Image classification data set "dataset_balanced" (TakanashaTaryu/Osteosarcoma-Histopathology-Classification on GitHub). Class labels (3): non-tumor, non-viable tumor, viable tumor.

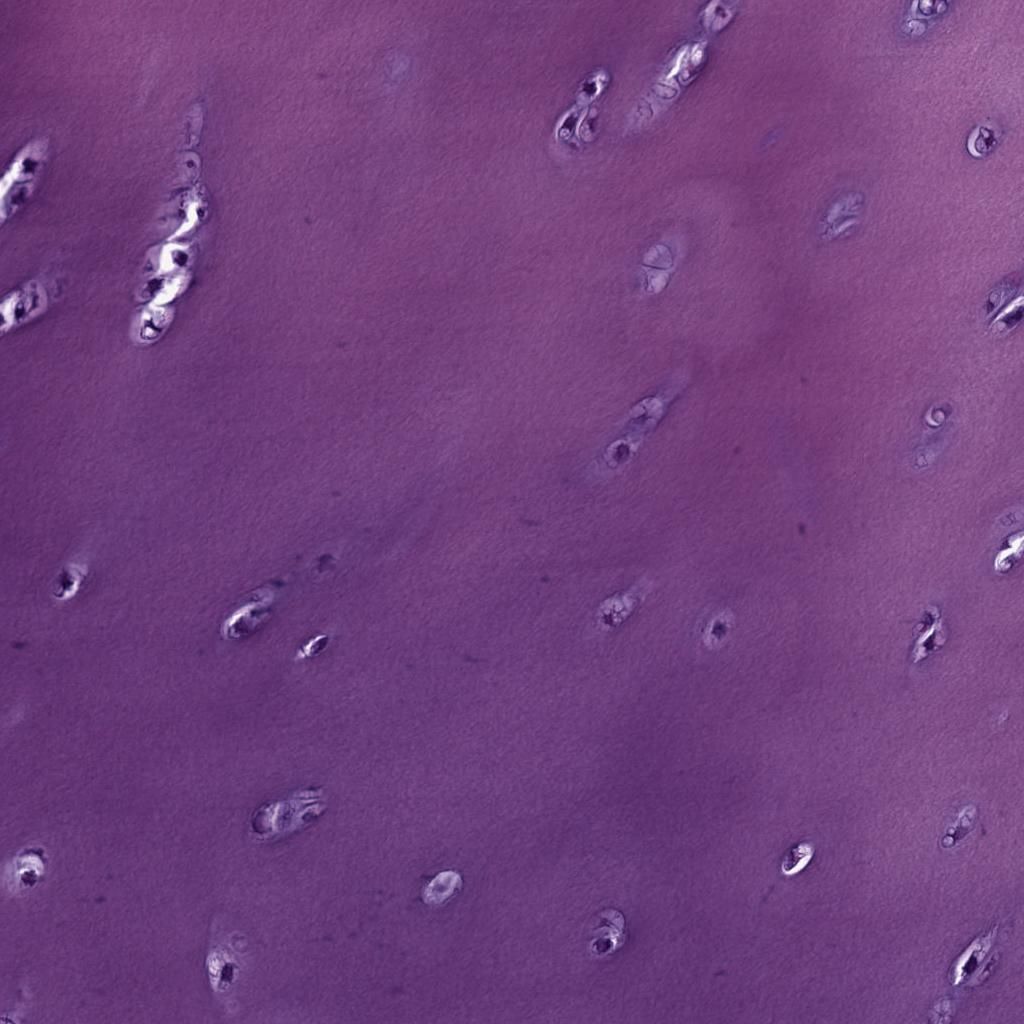
Label: non-tumor

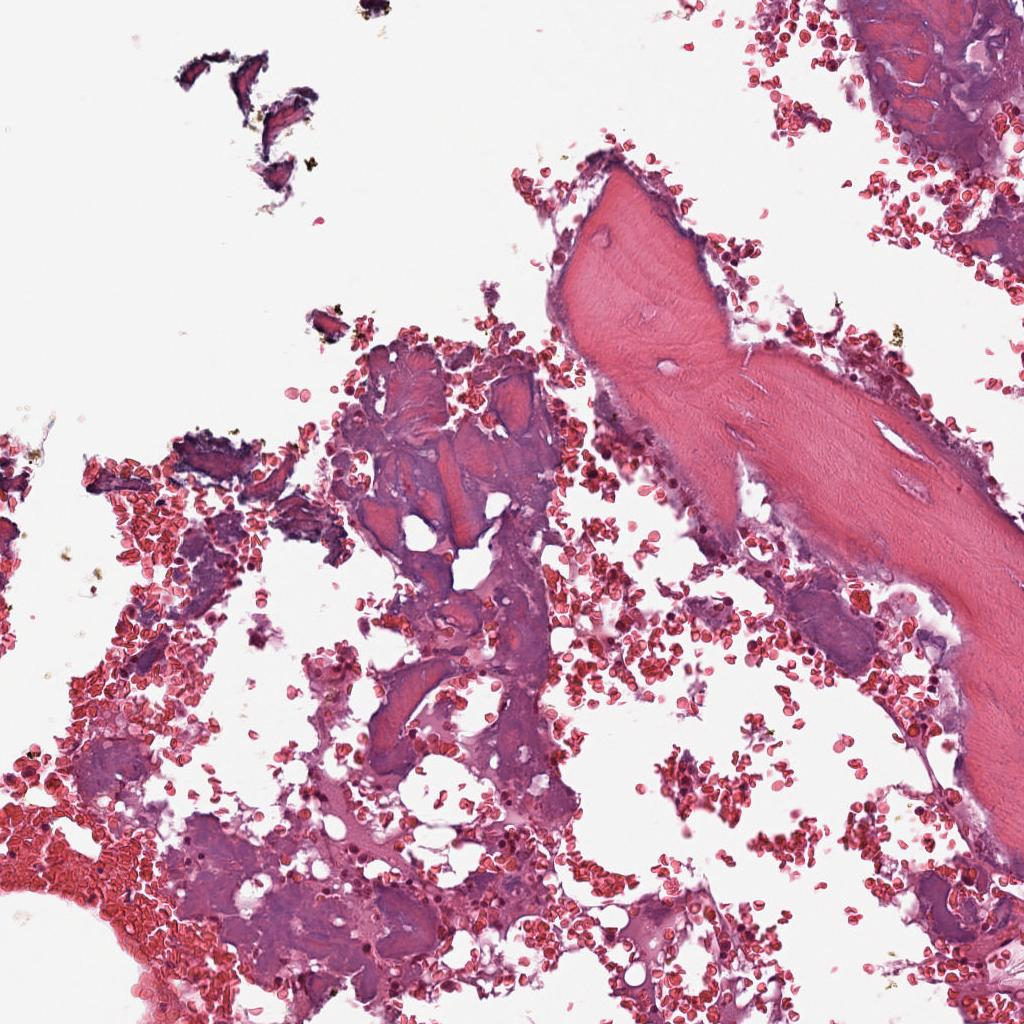
Label: non-tumor

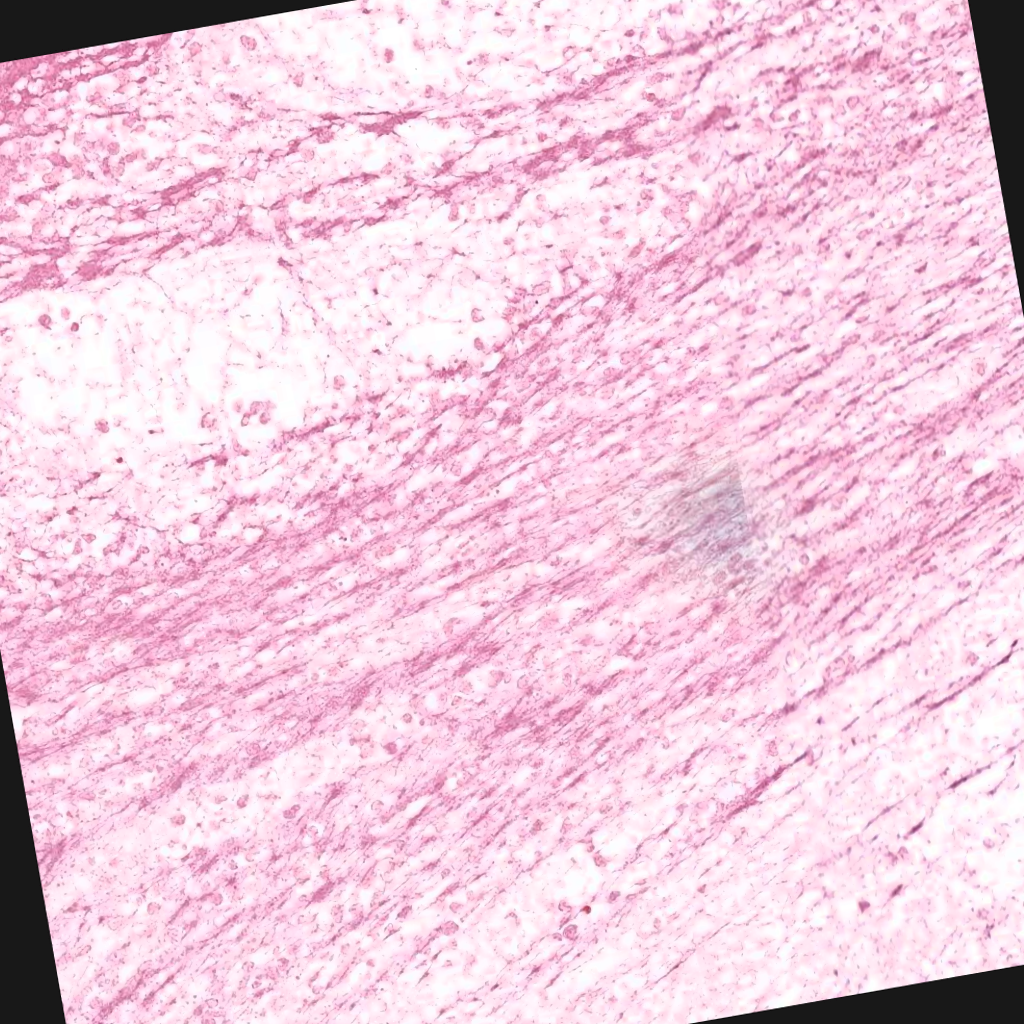
Label: non-viable tumor

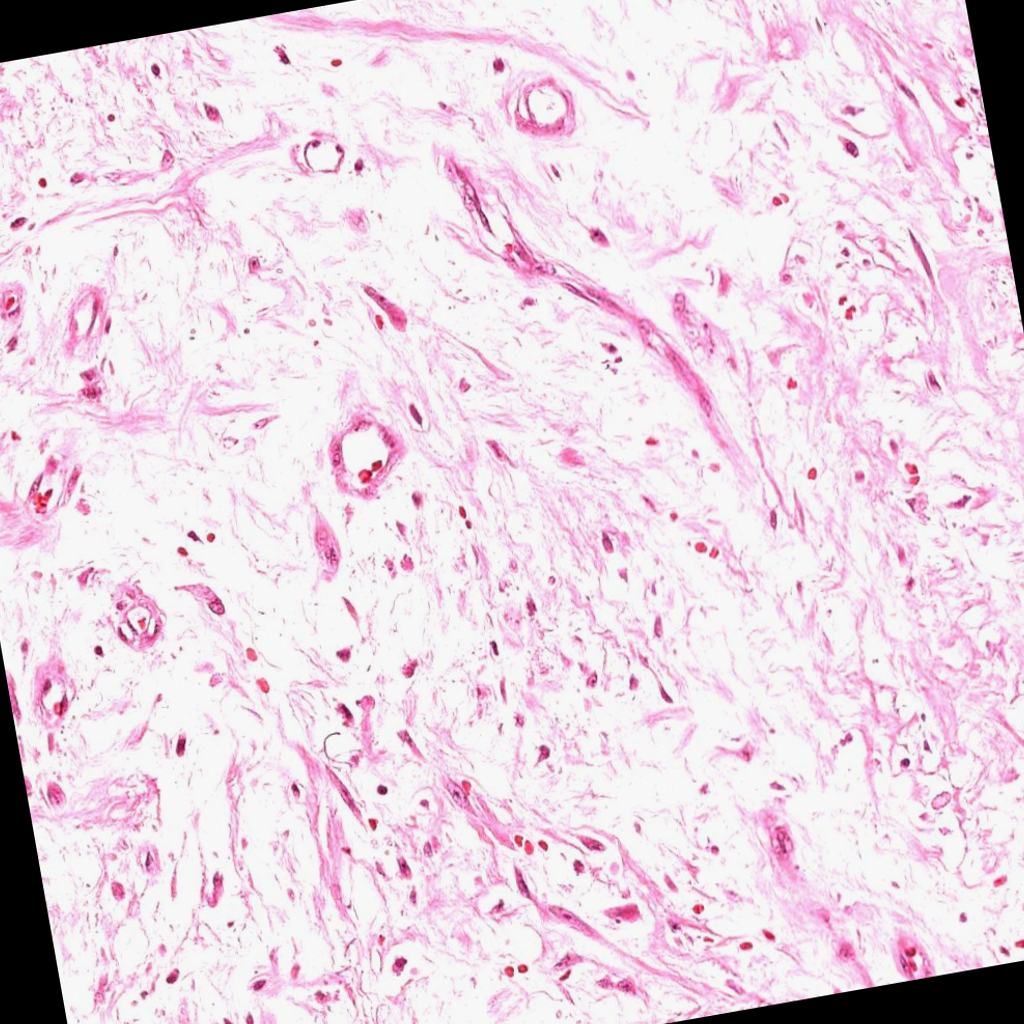
Label: non-viable tumor

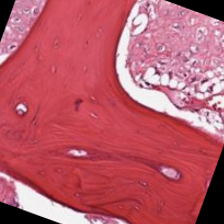
Label: viable tumor

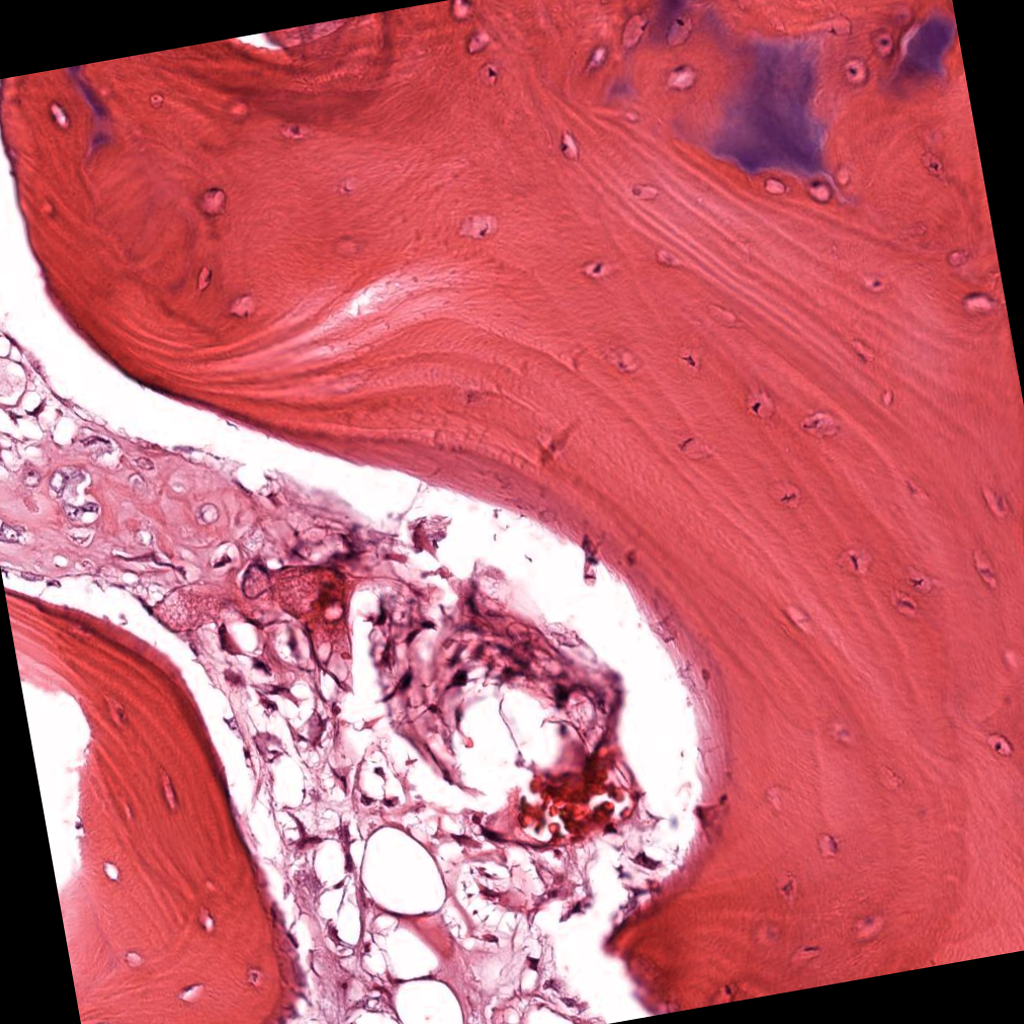
Label: viable tumor
